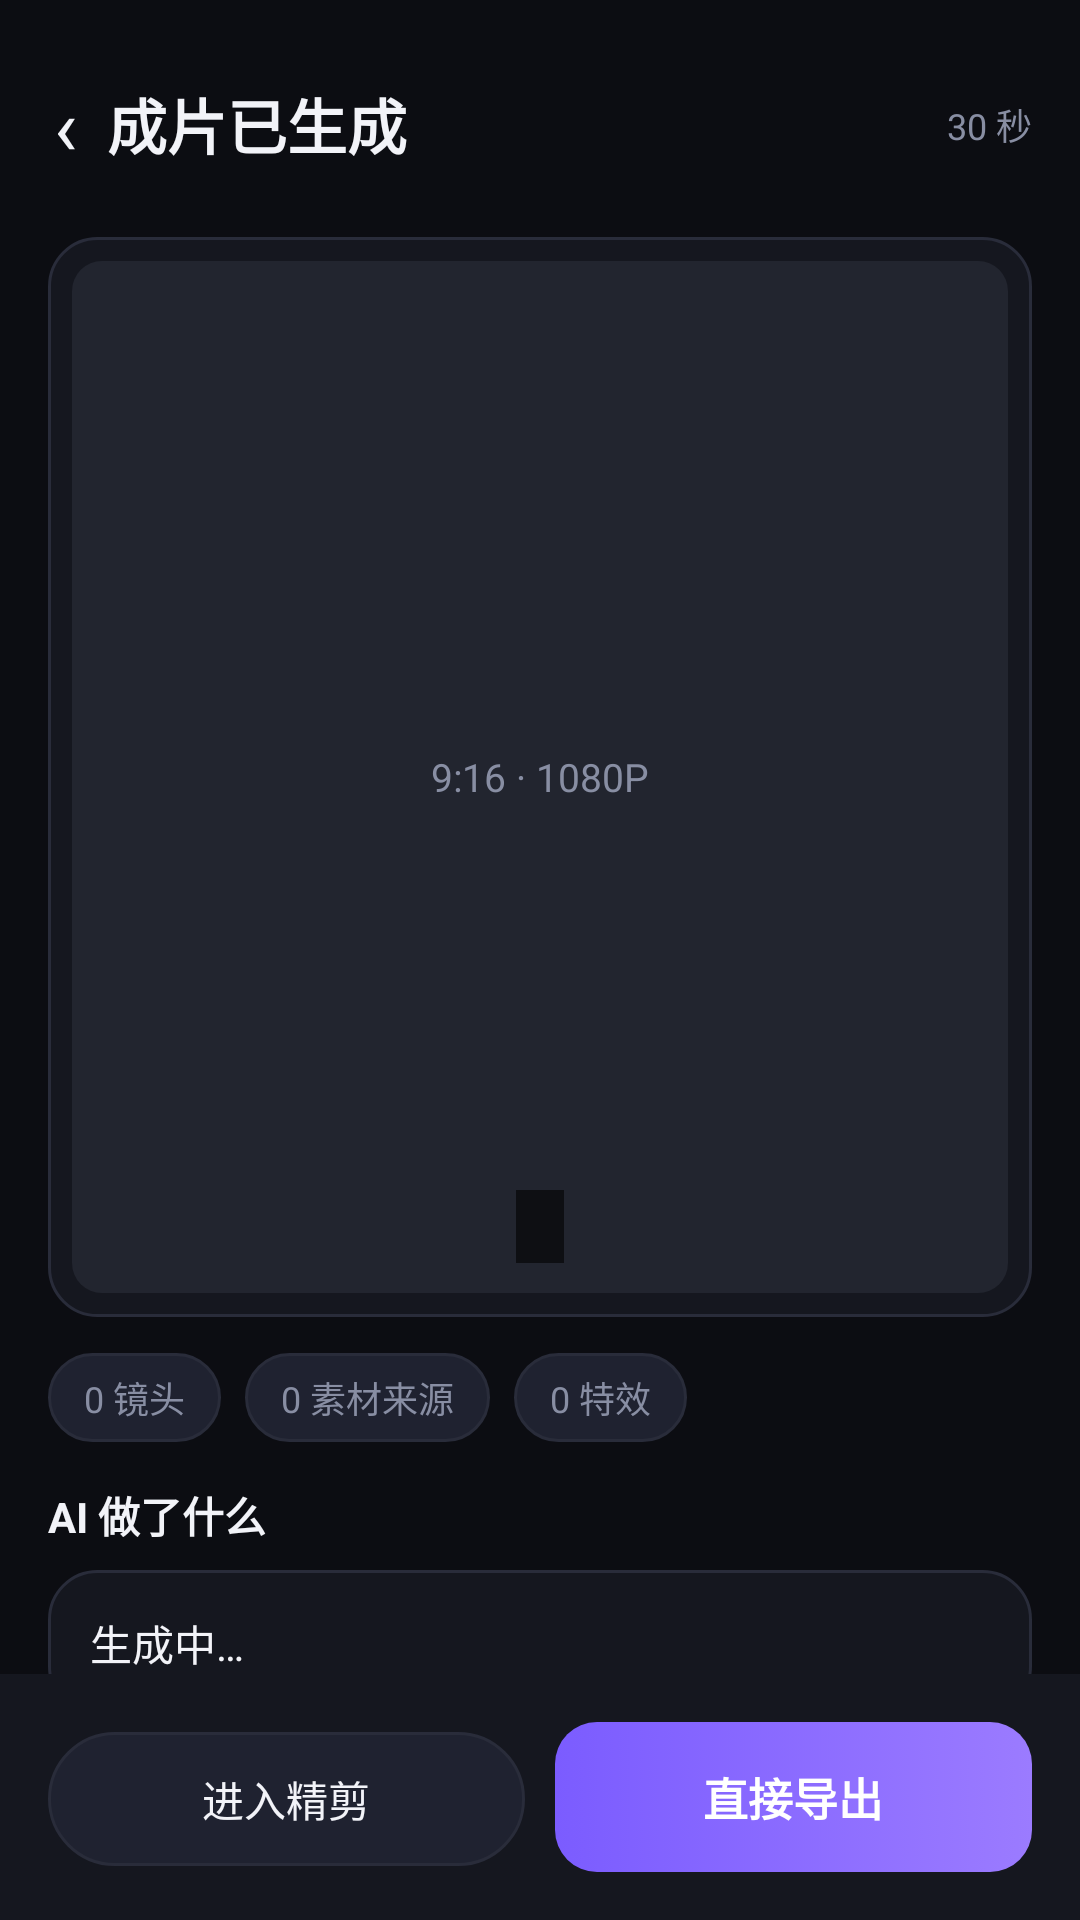

The Android layout XML behind this screen, and the referenced resources:
<!-- AndroidManifest.xml: application theme Theme.FlashCut -->
<!-- res/layout/activity_compose.xml -->
<?xml version="1.0" encoding="utf-8"?>
<LinearLayout xmlns:android="http://schemas.android.com/apk/res/android"
    android:layout_width="match_parent"
    android:layout_height="match_parent"
    android:orientation="vertical"
    android:background="@color/bg">

    <LinearLayout
        android:layout_width="match_parent"
        android:layout_height="wrap_content"
        android:orientation="horizontal"
        android:gravity="center_vertical"
        android:paddingStart="8dp"
        android:paddingEnd="@dimen/pad"
        android:paddingTop="14dp"
        android:paddingBottom="10dp">

        <TextView
            android:id="@+id/btnBack"
            android:layout_width="wrap_content"
            android:layout_height="wrap_content"
            android:background="?attr/selectableItemBackgroundBorderless"
            android:padding="10dp"
            android:text="‹"
            android:textColor="@color/text"
            android:textSize="26sp" />

        <TextView
            style="@style/Text.Title"
            android:layout_width="0dp"
            android:layout_height="wrap_content"
            android:layout_weight="1"
            android:text="成片已生成" />

        <TextView
            android:id="@+id/tvDuration"
            style="@style/Text.Sub"
            android:layout_width="wrap_content"
            android:layout_height="wrap_content"
            android:text="30 秒" />
    </LinearLayout>

    <ScrollView
        android:layout_width="match_parent"
        android:layout_height="0dp"
        android:layout_weight="1"
        android:clipToPadding="false"
        android:paddingStart="@dimen/pad"
        android:paddingEnd="@dimen/pad"
        android:scrollbars="none">

        <LinearLayout
            android:layout_width="match_parent"
            android:layout_height="wrap_content"
            android:orientation="vertical">

            
            <FrameLayout
                android:layout_width="match_parent"
                android:layout_height="360dp"
                android:layout_marginBottom="12dp"
                android:background="@drawable/bg_card">

                <ImageView
                    android:id="@+id/ivPreview"
                    android:layout_width="match_parent"
                    android:layout_height="match_parent"
                    android:layout_margin="8dp"
                    android:background="@drawable/bg_thumb"
                    android:contentDescription="成片预览"
                    android:scaleType="centerCrop" />

                <TextView
                    android:id="@+id/tvPreviewLabel"
                    android:layout_width="wrap_content"
                    android:layout_height="wrap_content"
                    android:layout_gravity="center"
                    android:text="9:16 · 1080P"
                    android:textColor="@color/sub"
                    android:textSize="13sp" />

                <TextView
                    android:id="@+id/tvSubtitle"
                    android:layout_width="wrap_content"
                    android:layout_height="wrap_content"
                    android:layout_gravity="bottom|center_horizontal"
                    android:layout_marginBottom="18dp"
                    android:background="#99000000"
                    android:paddingStart="8dp"
                    android:paddingEnd="8dp"
                    android:paddingTop="4dp"
                    android:paddingBottom="4dp"
                    android:text=""
                    android:textColor="@color/white"
                    android:textSize="12sp" />
            </FrameLayout>

            <LinearLayout
                android:layout_width="match_parent"
                android:layout_height="wrap_content"
                android:orientation="horizontal"
                android:layout_marginBottom="14dp">

                <TextView
                    android:id="@+id/chipClips"
                    style="@style/Chip"
                    android:layout_width="wrap_content"
                    android:layout_height="wrap_content"
                    android:layout_marginEnd="8dp"
                    android:text="0 镜头" />

                <TextView
                    android:id="@+id/chipSources"
                    style="@style/Chip"
                    android:layout_width="wrap_content"
                    android:layout_height="wrap_content"
                    android:layout_marginEnd="8dp"
                    android:text="0 素材来源" />

                <TextView
                    android:id="@+id/chipEffects"
                    style="@style/Chip"
                    android:layout_width="wrap_content"
                    android:layout_height="wrap_content"
                    android:text="0 特效" />
            </LinearLayout>

            <TextView
                style="@style/Text.Body"
                android:layout_width="wrap_content"
                android:layout_height="wrap_content"
                android:layout_marginBottom="8dp"
                android:text="AI 做了什么"
                android:textStyle="bold" />

            <TextView
                android:id="@+id/tvAiSummary"
                style="@style/Text.Body"
                android:layout_width="match_parent"
                android:layout_height="wrap_content"
                android:background="@drawable/bg_card"
                android:lineSpacingExtra="5dp"
                android:padding="14dp"
                android:text="生成中…" />
        </LinearLayout>
    </ScrollView>

    <LinearLayout
        android:layout_width="match_parent"
        android:layout_height="wrap_content"
        android:orientation="horizontal"
        android:padding="@dimen/pad"
        android:background="@color/panel">

        <TextView
            android:id="@+id/btnFine"
            style="@style/Btn.Ghost"
            android:layout_width="0dp"
            android:layout_height="wrap_content"
            android:layout_weight="1"
            android:layout_marginEnd="10dp"
            android:text="进入精剪" />

        <TextView
            android:id="@+id/btnExport"
            style="@style/Btn.Primary"
            android:layout_width="0dp"
            android:layout_height="wrap_content"
            android:layout_weight="1"
            android:text="直接导出" />
    </LinearLayout>
</LinearLayout>
<!-- resources referenced by this layout -->
<resources>
  <color name="bg">#0C0D12</color>
  <color name="panel">#15171F</color>
  <color name="sub">#888EA3</color>
  <color name="text">#F2F3F8</color>
  <color name="white">#FFFFFF</color>
  <dimen name="pad">16dp</dimen>
  <!-- drawable bg_card (drawable) -->
  <?xml version="1.0" encoding="utf-8"?>
  <selector xmlns:android="http://schemas.android.com/apk/res/android">
      <item android:state_pressed="true">
          <shape android:shape="rectangle">
              <solid android:color="#1E2130" />
              <corners android:radius="@dimen/card_radius" />
              <stroke android:width="1dp" android:color="@color/brand" />
          </shape>
      </item>
      <item>
          <shape android:shape="rectangle">
              <solid android:color="@color/panel" />
              <corners android:radius="@dimen/card_radius" />
              <stroke android:width="1dp" android:color="@color/line" />
          </shape>
      </item>
  </selector>
  <!-- drawable bg_thumb (drawable) -->
  <?xml version="1.0" encoding="utf-8"?>
  <shape xmlns:android="http://schemas.android.com/apk/res/android" android:shape="rectangle">
      <solid android:color="#22252F" />
      <corners android:radius="10dp" />
  </shape>
  <style name="Btn.Ghost" parent="">
          <item name="android:background">@drawable/bg_chip</item>
          <item name="android:textColor">@color/text</item>
          <item name="android:textSize">14sp</item>
          <item name="android:paddingTop">12dp</item>
          <item name="android:paddingBottom">12dp</item>
          <item name="android:gravity">center</item>
          <item name="android:stateListAnimator">@null</item>
      </style>
  <style name="Btn.Primary" parent="">
          <item name="android:background">@drawable/bg_btn_primary</item>
          <item name="android:textColor">@color/white</item>
          <item name="android:textSize">15sp</item>
          <item name="android:textStyle">bold</item>
          <item name="android:paddingTop">14dp</item>
          <item name="android:paddingBottom">14dp</item>
          <item name="android:gravity">center</item>
          <item name="android:stateListAnimator">@null</item>
      </style>
  <style name="Chip" parent="">
          <item name="android:background">@drawable/bg_chip</item>
          <item name="android:paddingStart">12dp</item>
          <item name="android:paddingEnd">12dp</item>
          <item name="android:paddingTop">6dp</item>
          <item name="android:paddingBottom">6dp</item>
          <item name="android:textSize">@dimen/small</item>
          <item name="android:textColor">@color/sub</item>
      </style>
  <style name="Text.Body" parent="">
          <item name="android:textSize">@dimen/body</item>
          <item name="android:textColor">@color/text</item>
      </style>
  <style name="Text.Sub" parent="">
          <item name="android:textSize">@dimen/small</item>
          <item name="android:textColor">@color/sub</item>
      </style>
  <style name="Text.Title" parent="">
          <item name="android:textSize">@dimen/title</item>
          <item name="android:textColor">@color/text</item>
          <item name="android:textStyle">bold</item>
      </style>
  <style name="Theme.FlashCut" parent="Theme.MaterialComponents.DayNight.NoActionBar">
          <item name="colorPrimary">@color/brand</item>
          <item name="colorPrimaryDark">@color/bg</item>
          <item name="colorAccent">@color/brand</item>
          <item name="android:windowBackground">@color/bg</item>
          <item name="android:statusBarColor">@color/bg</item>
          <item name="android:navigationBarColor">@color/bg</item>
          <item name="android:windowLightStatusBar">false</item>
      </style>
  <dimen name="card_radius">16dp</dimen>
  <color name="brand">#7B5CFF</color>
  <color name="line">#292C3A</color>
  <dimen name="small">12sp</dimen>
  <dimen name="body">14sp</dimen>
  <dimen name="title">20sp</dimen>
  <dimen name="chip_radius">999dp</dimen>
</resources>
